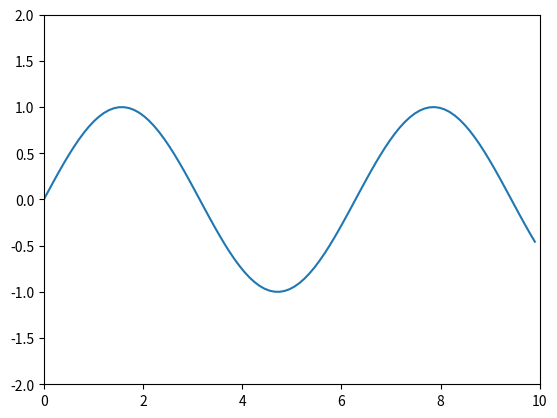

Write the Python code that produced this figure.
import matplotlib.pyplot as plt
import numpy as np

from matplotlib.animation import FuncAnimation 

#vector that represents time points
t=np.linspace(0,10,100) #generates an array of a specified number of values evenly spaced within a given interval, including the start and (optionally) the end point
y=np.sin(t)

fig,axis=plt.subplots()

axis.set_xlim([min(t),max(t)])
axis.set_ylim([-2,2])

animated_plot,=axis.plot([],[])

def update_data(frame):
    animated_plot.set_data(t[:frame],y[:frame])
    return animated_plot

animation=FuncAnimation(
                        fig=fig,
                        func=update_data,
                        frames=len(t),
                        interval=25,
                        repeat=True)

animation.save("sine_wave.gif")
plt.show()


